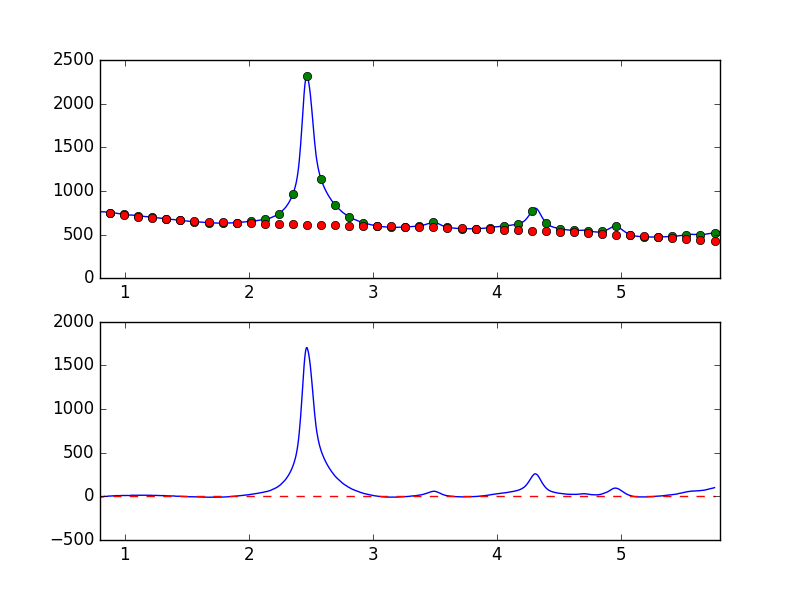

The file beside this chart, header and first rows:
7.681951752392544019e-01, -7.867544641565928032e+00
7.738631750302433776e-01, -6.815244803358382342e+00
7.795311748212323533e-01, -4.936927272967977842e+00
7.851991746122213289e-01, -5.717993877471599262e+00
7.908671744032103046e-01, -5.609117440038630775e+00
7.965351741941992803e-01, -4.385982990871184484e+00
8.022031739851883669e-01, -5.445613450795008248e+00
8.078711737761772316e-01, -6.433811037511645736e+00
8.135391735671662072e-01, -7.053262734347981677e+00
8.192071733581552939e-01, -4.874148200410900245e+00
8.248751731491442696e-01, -4.298006958089786167e+00
8.305431729401332452e-01, -2.287169545398342052e+00
8.362111727311222209e-01, -7.361982066288419446e-02
8.418791725221110855e-01, 6.994790857152111130e-02
8.475471723131001722e-01, 5.183002722593528233e-01
8.532151721040891479e-01, -2.032834043313869188e-01
8.588831718950781235e-01, -1.384324873403102174e-01
8.645511716860672102e-01, 1.971896996938085067e+00
8.702191714770560749e-01, 4.092376463614527893e+00
8.758871712680450505e-01, 4.585138265300088278e+00
8.815551710590340262e-01, 2.556638485075382050e+00
8.872231708500230019e-01, 3.657394218924650886e+00
8.928911706410120885e-01, 4.449335071486643756e+00
8.985591704320010642e-01, 5.860290039210667601e+00
9.042271702229900399e-01, 5.614963118546938858e+00
9.098951700139790155e-01, 5.843575884069537096e+00
9.155631698049678802e-01, 6.830341609572542438e+00
9.212311695959569668e-01, 7.515967709473784453e+00
9.268991693869459425e-01, 8.595189918504615889e+00
9.325671691779349182e-01, 8.173693678427412124e+00
9.382351689689240049e-01, 8.543321657566480098e+00
9.439031687599129805e-01, 8.077337422684081503e+00
9.495711685509018452e-01, 8.323748192886341712e+00
9.552391683418909318e-01, 8.689569976341658730e+00
9.609071681328797965e-01, 9.707001886687407932e+00
9.665751679238688832e-01, 9.676736689904146260e+00
9.722431677148579698e-01, 9.463981312129249091e+00
9.779111675058468345e-01, 9.693036917781455486e+00
9.835791672968358101e-01, 1.026249666346620870e+01
9.892471670878246748e-01, 1.040921054172724780e+01
9.949151668788137615e-01, 1.026632981463944816e+01
1.000583166669802848e+00, 9.169860929337573907e+00
1.006251166460791602e+00, 9.889545526323558988e+00
1.011919166251780799e+00, 1.018142769678388504e+01
1.017587166042769553e+00, 1.034891481315503370e+01
1.023255165833758751e+00, 1.063151043928087347e+01
1.028923165624747726e+00, 1.001182116634777231e+01
1.034591165415736702e+00, 8.799479952730280274e+00
1.040259165206725678e+00, 9.426190069302492702e+00
1.045927164997714431e+00, 1.026310791193895966e+01
1.051595164788703629e+00, 1.182164866557673122e+01
1.057263164579692605e+00, 1.303876462452740270e+01
1.062931164370681802e+00, 1.368533142294677418e+01
1.068599164161670556e+00, 1.323498348405234992e+01
1.074267163952659310e+00, 1.333841821934402105e+01
1.079935163743648507e+00, 1.283206302078986027e+01
1.085603163534637483e+00, 1.194907379598294028e+01
1.091271163325626681e+00, 1.141033838610997009e+01
1.096939163116615434e+00, 1.299265283548288608e+01
1.102607162907604632e+00, 1.350381904778839726e+01
1.108275162698593386e+00, 1.261467603608855370e+01
... 839 more rows
